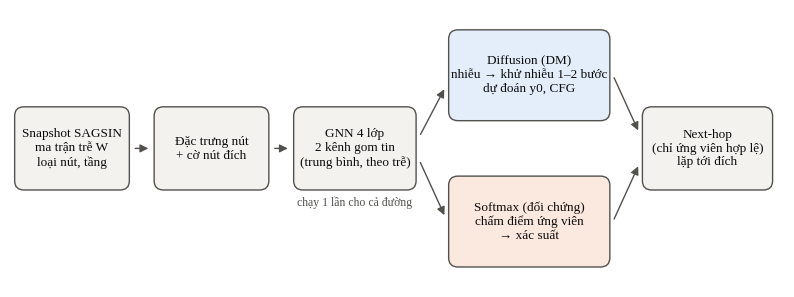

Source code (Python): (Note: this script raises an exception after producing the figure.)
"""
Vẽ hình cho báo cáo từ các file kết quả trong results/.

    python src/ai/ve_hinh_bao_cao.py --results results --out results/hinh
"""
import argparse
import json
from pathlib import Path

import matplotlib
matplotlib.use("Agg")
import matplotlib.pyplot as plt  # noqa: E402
from matplotlib.patches import FancyArrowPatch, FancyBboxPatch  # noqa: E402

BLUE, ORANGE, AQUA, YELLOW = "#2a78d6", "#eb6834", "#1baf7a", "#eda100"
INK, INK2, GRID = "#0b0b0b", "#52514e", "#e4e3df"
plt.rcParams.update({"font.family": "serif", "font.serif": ["Times New Roman", "Liberation Serif", "DejaVu Serif"],
                     "font.size": 10.5, "axes.edgecolor": INK2, "text.color": INK, "axes.labelcolor": INK2,
                     "xtick.color": INK2, "ytick.color": INK2})


def clean(ax):
    ax.grid(axis="y", color=GRID, lw=0.8, zorder=0)
    for s in ("top", "right"):
        ax.spines[s].set_visible(False)


def save(fig, path):
    fig.savefig(path, dpi=200, bbox_inches="tight", facecolor="white")
    plt.close(fig)
    print("Đã lưu", path)


def hinh_kien_truc(out):
    fig, ax = plt.subplots(figsize=(10, 3.6))
    ax.set_xlim(0, 100)
    ax.set_ylim(0, 36)
    ax.axis("off")

    def box(x, y, w, h, text, fill="#f3f2ee"):
        ax.add_patch(FancyBboxPatch((x, y), w, h, boxstyle="round,pad=0.4,rounding_size=1.2",
                                    fc=fill, ec=INK2, lw=1))
        ax.text(x + w / 2, y + h / 2, text, ha="center", va="center", fontsize=9.5, color=INK)

    def arrow(x0, y0, x1, y1):
        ax.add_patch(FancyArrowPatch((x0, y0), (x1, y1), arrowstyle="-|>", mutation_scale=12, color=INK2, lw=1))

    box(1, 13, 14, 10, "Snapshot SAGSIN\nma trận trễ W\nloại nút, tầng")
    box(19, 13, 14, 10, "Đặc trưng nút\n+ cờ nút đích")
    box(37, 13, 15, 10, "GNN 4 lớp\n2 kênh gom tin\n(trung bình, theo trễ)")
    box(57, 22, 20, 11, "Diffusion (DM)\nnhiễu → khử nhiễu 1–2 bước\ndự đoán y0, CFG", fill="#e3eefa")
    box(57, 3, 20, 11, "Softmax (đối chứng)\nchấm điểm ứng viên\n→ xác suất", fill="#fbe8df")
    box(82, 13, 16, 10, "Next-hop\n(chỉ ứng viên hợp lệ)\nlặp tới đích")
    arrow(15.8, 18, 18.2, 18)
    arrow(33.8, 18, 36.2, 18)
    arrow(52.8, 19.5, 56.2, 26)
    arrow(52.8, 16.5, 56.2, 9)
    arrow(77.8, 27.5, 81.2, 20)
    arrow(77.8, 8.5, 81.2, 16)
    ax.text(44.5, 10.5, "chạy 1 lần cho cả đường", ha="center", fontsize=8.5, color=INK2)
    save(fig, out / "h1_kien_truc.png")


def hinh_dong_gop(rd, out):
    def nh(tag):
        return json.loads((rd / f"{tag}_results.json").read_text())["test_nexthop"]["mo_hinh"] * 100
    series = [("DM cũ (dự đoán nhiễu, MSE)", ["eps_0lop", "eps_4lop"], BLUE),
              ("DM mới (dự đoán y0, cross-entropy)", ["dmx0_0lop", "dmx0_4lop"], ORANGE),
              ("Softmax (không diffusion)", ["clsA_73", "clsB_73"], AQUA)]
    fig, ax = plt.subplots(figsize=(7.5, 4))
    x, w = [0, 1.25], 0.36
    for k, (name, tags, c) in enumerate(series):
        if not all((rd / f"{t}_results.json").exists() for t in tags):
            continue
        vals = [nh(t) for t in tags]
        pos = [i + (k - 1) * w for i in x]
        bars = ax.bar(pos, vals, width=w, color=c, edgecolor="white", linewidth=2, label=name, zorder=3)
        for r in bars:
            ax.text(r.get_x() + r.get_width() / 2, r.get_height() + 1.2, f"{r.get_height():.1f}%",
                    ha="center", va="bottom", fontsize=9)
    ax.set_xticks(x)
    ax.set_xticklabels(["Không GNN (0 lớp)", "Có GNN (4 lớp)"])
    ax.set_ylim(0, 112)
    ax.set_yticks(range(0, 101, 20))
    ax.set_ylabel("Chọn đúng next-hop trên test (%)")
    ax.legend(frameon=False, fontsize=9, loc="upper left", ncol=1)
    clean(ax)
    save(fig, out / "h2_dong_gop.png")


def hinh_so_buoc(rd, out):
    g = json.loads((rd / "so_sanh_gnn.json").read_text())["bien_the"]
    fig, ax = plt.subplots(figsize=(6.5, 3.6))
    steps = [1, 2, 5, 20]
    for (name, c) in (("Có GNN (4 lớp)", ORANGE), ("Không GNN (0 lớp)", BLUE)):
        grid = g[name]["val_luoi"]
        vals = [grid[f"{n}b_w1"] * 100 for n in steps]
        ax.plot(range(len(steps)), vals, color=c, lw=2, marker="o", ms=7, label=name, zorder=3)
        for i, v in enumerate(vals):
            ax.text(i, v + 1.2, f"{v:.1f}", ha="center", fontsize=8.5)
    ax.set_xticks(range(len(steps)))
    ax.set_xticklabels([f"{n} bước" for n in steps])
    ax.set_ylim(70, 103)
    ax.set_ylabel("Next-hop trên val, w = 1 (%)")
    ax.legend(frameon=False, fontsize=9, loc="lower left")
    clean(ax)
    save(fig, out / "h3_so_buoc.png")


OFFSETS = {
    ("nhãn đơn", "DM", "DDIM tất định"): (2, 13), ("nhãn đơn", "DM", "η=1 (DDPM)"): (-8, 8),
    ("nhãn đơn", "DM", "η=1, w=0.5"): (7, 5), ("nhãn đơn", "Softmax", "T=1"): (9, -11),
    ("nhãn đơn", "Softmax", "T=2"): (8, -4), ("nhãn đơn", "Softmax", "T=3"): (-9, 4),
    ("nhãn nhiều tuyến", "DM", "DDIM tất định"): (8, 3), ("nhãn nhiều tuyến", "DM", "η=1 (DDPM)"): (8, -13),
    ("nhãn nhiều tuyến", "DM", "η=1, w=0.5"): (8, -4), ("nhãn nhiều tuyến", "Softmax", "T=1"): (-9, 5),
    ("nhãn nhiều tuyến", "Softmax", "T=2"): (-9, 5), ("nhãn nhiều tuyến", "Softmax", "T=3"): (-9, 5),
}


def hinh_du_phong(rd, out):
    r = json.loads((rd / "so_sanh_dm_softmax.json").read_text())["nhieu_tuyen"]
    fig, axes = plt.subplots(1, 2, figsize=(10, 4), sharey=True)
    for ax, nhan in zip(axes, ("nhãn đơn", "nhãn nhiều tuyến")):
        for name, c, mk in ((f"DM, {nhan}", ORANGE, "o"), (f"Softmax, {nhan}", AQUA, "s")):
            pts = r[name]
            xs = [(v["tre_du_phong_so_Dijkstra_chay_lai"] - 1) * 100 for v in pts.values()]
            ys = [v["co_san_du_phong"] * 100 for v in pts.values()]
            ax.plot(xs, ys, color=c, lw=1.5, marker=mk, ms=8, label=name.split(",")[0], zorder=3,
                    markeredgecolor="white", markeredgewidth=1.5)
            for (lab, _), xx, yy in zip(pts.items(), xs, ys):
                off = OFFSETS.get((nhan, name.split(",")[0], lab), (7, 5))
                ax.annotate(lab, (xx, yy), textcoords="offset points", xytext=off, fontsize=8, color=INK2,
                            ha="right" if off[0] < 0 else "left",
                            bbox=dict(fc="white", ec="none", pad=0.6, alpha=0.9), zorder=4)
        ax.set_title(f"Học bằng {nhan}", loc="left", fontsize=10.5)
        ax.set_xlabel("Đường dự phòng trễ hơn Dijkstra chạy lại (%)")
        ax.set_xlim(-0.3, 7)
        clean(ax)
    axes[0].set_ylabel("Có sẵn đường dự phòng khi hỏng 1 liên kết (%)")
    axes[0].set_ylim(0, 90)
    axes[0].legend(frameon=False, fontsize=9, loc="upper right")
    save(fig, out / "h4_du_phong.png")


def main():
    ap = argparse.ArgumentParser()
    ap.add_argument("--results", default="results")
    ap.add_argument("--out", default="results/hinh")
    a = ap.parse_args()
    rd, out = Path(a.results), Path(a.out)
    out.mkdir(parents=True, exist_ok=True)
    hinh_kien_truc(out)
    hinh_dong_gop(rd, out)
    hinh_so_buoc(rd, out)
    hinh_du_phong(rd, out)


if __name__ == "__main__":
    main()
